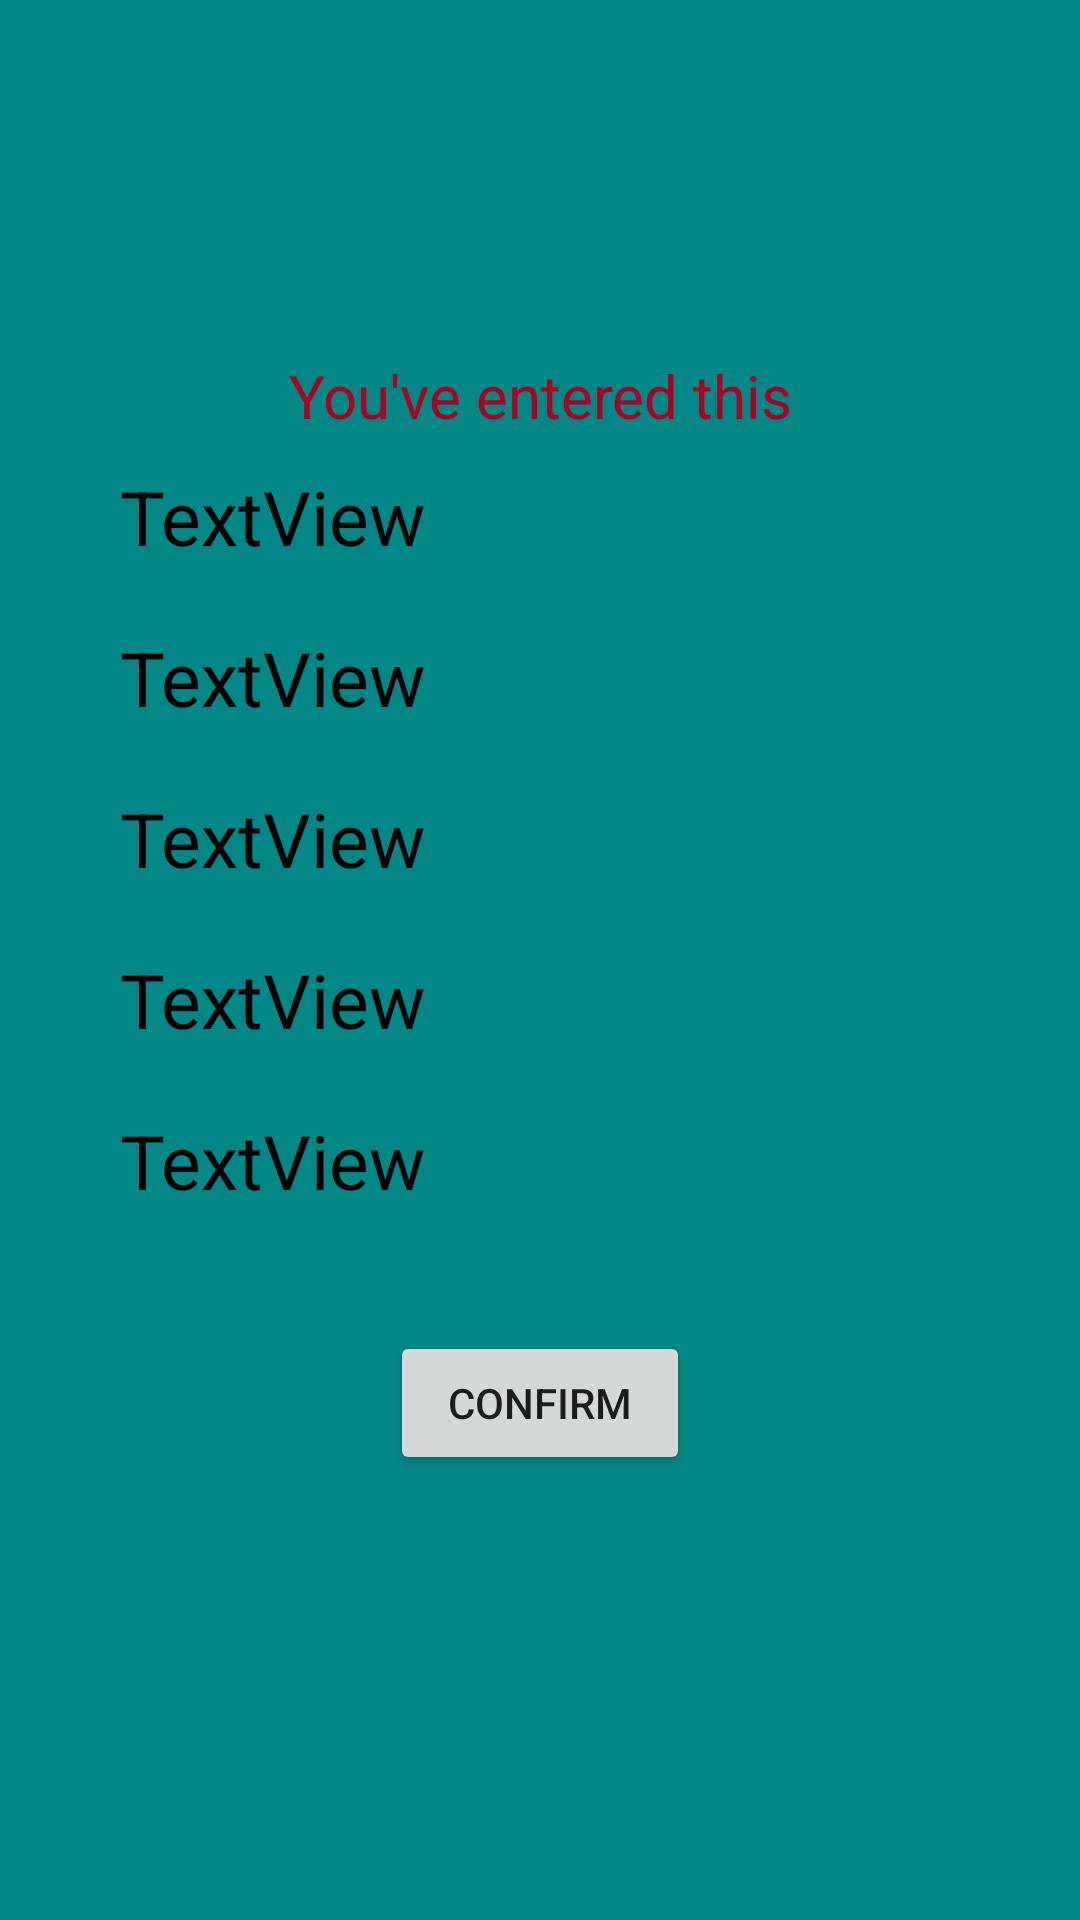

Android layout source for this screen:
<!-- AndroidManifest.xml: application theme Theme.Day3Homework -->
<!-- res/layout/activity_reciever.xml -->
<?xml version="1.0" encoding="utf-8"?>
<LinearLayout xmlns:android="http://schemas.android.com/apk/res/android"
    xmlns:app="http://schemas.android.com/apk/res-auto"
    xmlns:tools="http://schemas.android.com/tools"
    android:layout_width="match_parent"
    android:layout_height="match_parent"
    android:orientation="vertical"
    android:gravity="center"
    android:background="@color/teal_700"
    tools:context=".RecieverActivity">

    <TextView
        android:id="@+id/textView3"
        android:layout_width="match_parent"
        android:layout_height="wrap_content"
        android:textSize="20sp"
        android:layout_marginHorizontal="60sp"
        android:textColor="@color/design_default_color_error"
        android:gravity="center"
        android:text="You've entered this" />

    <TextView
        android:id="@+id/textRecive1"
        android:layout_width="match_parent"
        android:layout_height="wrap_content"
        android:textColor="#000"
        android:textSize="25sp"
        android:layout_marginHorizontal="40sp"
        android:layout_marginVertical="10sp"
        android:text="TextView" />
    <TextView
    android:id="@+id/textRecive2"
    android:layout_width="match_parent"
    android:layout_height="wrap_content"
    android:textColor="#000"
    android:textSize="25sp"
    android:layout_marginHorizontal="40sp"
    android:layout_marginVertical="10sp"
    android:text="TextView" />

    <TextView
        android:id="@+id/textRecive5"
        android:layout_width="match_parent"
        android:layout_height="wrap_content"
        android:textColor="#000"
        android:textSize="25sp"
        android:layout_marginHorizontal="40sp"
        android:layout_marginVertical="10sp"
        android:text="TextView" />

    <TextView
        android:id="@+id/textRecive3"
        android:layout_width="match_parent"
        android:layout_height="wrap_content"
        android:textColor="#000"
        android:textSize="25sp"
        android:layout_marginHorizontal="40sp"
        android:layout_marginVertical="10sp"
        android:text="TextView" />

    <TextView
        android:id="@+id/textRecive4"
        android:layout_width="match_parent"
        android:layout_height="wrap_content"
        android:textColor="#000"
        android:textSize="25sp"
        android:layout_marginHorizontal="40sp"
        android:layout_marginVertical="10sp"
        android:text="TextView" />

    <Button
        android:id="@+id/conbutton"
        android:layout_width="match_parent"
        android:layout_height="wrap_content"
        android:layout_marginHorizontal="130sp"
        android:layout_marginVertical="30sp"
        android:text="Confirm" />

</LinearLayout>
<!-- resources referenced by this layout -->
<resources>
  <style name="Theme.Day3Homework" parent="Theme.MaterialComponents.DayNight.DarkActionBar">
          
          <item name="colorPrimary">@color/purple_500</item>
          <item name="colorPrimaryVariant">@color/purple_700</item>
          <item name="colorOnPrimary">@color/white</item>
          
          <item name="colorSecondary">@color/teal_200</item>
          <item name="colorSecondaryVariant">@color/teal_700</item>
          <item name="colorOnSecondary">@color/black</item>
          
          <item name="android:statusBarColor" tools:targetApi="l">?attr/colorPrimaryVariant</item>
          
      </style>
  <!-- not gathered from this repository: default colours our renderer supplied (Android Studio template values) -->
  <color name="purple_500">#FF6200EE</color>
  <color name="purple_700">#FF3700B3</color>
  <color name="teal_200">#FF03DAC5</color>
  <color name="teal_700">#FF018786</color>
  <color name="black">#FF000000</color>
  <color name="white">#FFFFFFFF</color>
</resources>
